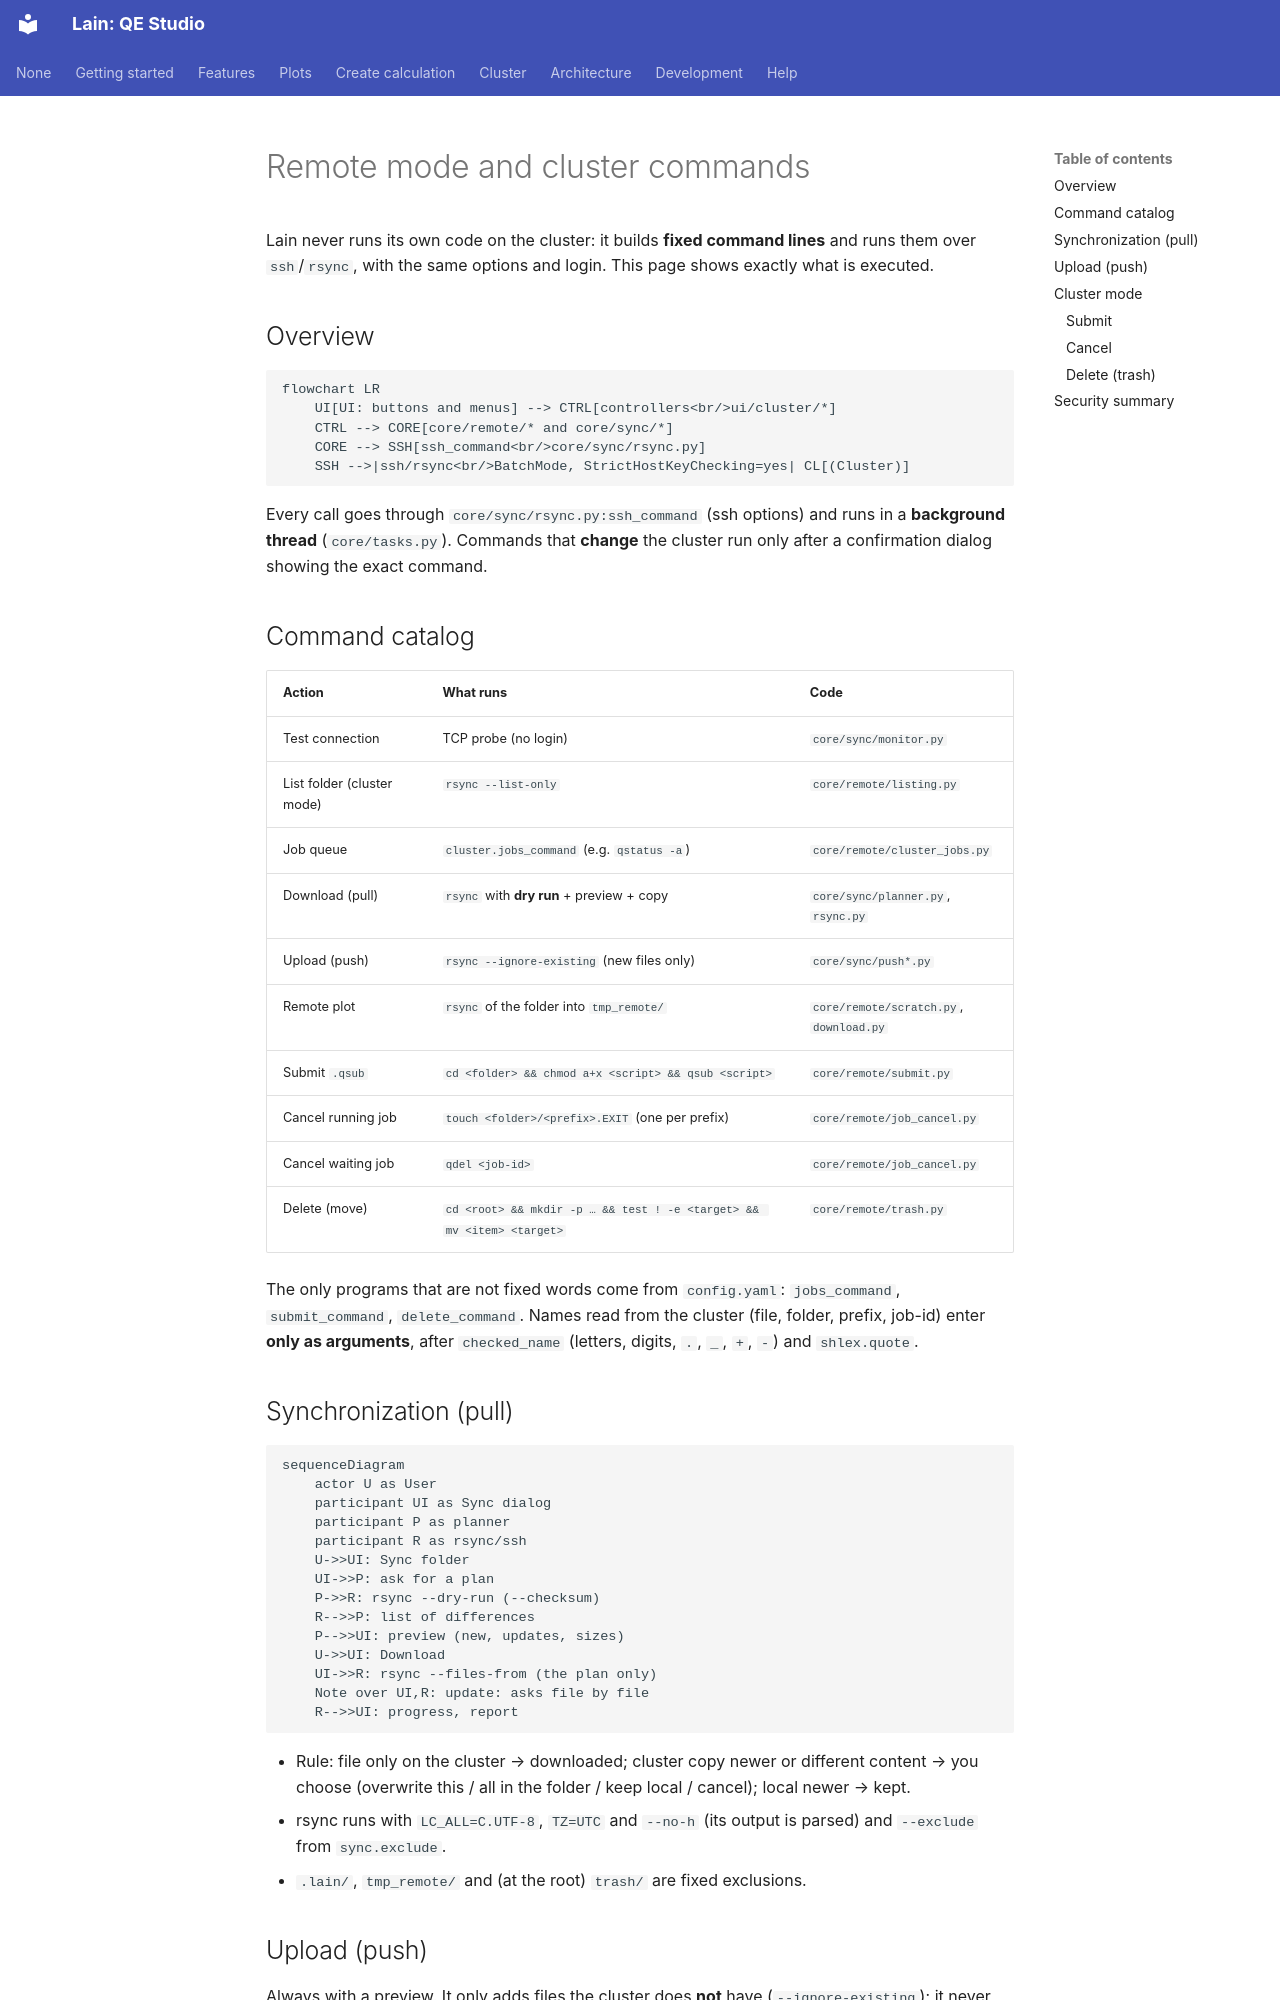

repository: Mariano17omega/Lain · page: en/remote-mode/index.html · generator: mkdocs

# Remote mode and cluster commands

Lain never runs its own code on the cluster: it builds **fixed command lines** and runs them over `ssh`/`rsync`, with
the same options and login. This page shows exactly what is executed.

## Overview

```mermaid
flowchart LR
    UI[UI: buttons and menus] --> CTRL[controllers<br/>ui/cluster/*]
    CTRL --> CORE[core/remote/* and core/sync/*]
    CORE --> SSH[ssh_command<br/>core/sync/rsync.py]
    SSH -->|ssh/rsync<br/>BatchMode, StrictHostKeyChecking=yes| CL[(Cluster)]
```

Every call goes through `core/sync/rsync.py:ssh_command` (ssh options) and runs in a **background thread**
(`core/tasks.py`). Commands that **change** the cluster run only after a confirmation dialog showing the exact
command.

## Command catalog

| Action | What runs | Code |
|---|---|---|
| Test connection | TCP probe (no login) | `core/sync/monitor.py` |
| List folder (cluster mode) | `rsync --list-only` | `core/remote/listing.py` |
| Job queue | `cluster.jobs_command` (e.g. `qstatus -a`) | `core/remote/cluster_jobs.py` |
| Download (pull) | `rsync` with **dry run** + preview + copy | `core/sync/planner.py`, `rsync.py` |
| Upload (push) | `rsync --ignore-existing` (new files only) | `core/sync/push*.py` |
| Remote plot | `rsync` of the folder into `tmp_remote/` | `core/remote/scratch.py`, `download.py` |
| Submit `.qsub` | `cd <folder> && chmod a+x <script> && qsub <script>` | `core/remote/submit.py` |
| Cancel running job | `touch <folder>/<prefix>.EXIT` (one per prefix) | `core/remote/job_cancel.py` |
| Cancel waiting job | `qdel <job-id>` | `core/remote/job_cancel.py` |
| Delete (move) | `cd <root> && mkdir -p … && test ! -e <target> && mv <item> <target>` | `core/remote/trash.py` |

The only programs that are not fixed words come from `config.yaml`: `jobs_command`, `submit_command`,
`delete_command`. Names read from the cluster (file, folder, prefix, job-id) enter **only as arguments**, after
`checked_name` (letters, digits, `.`, `_`, `+`, `-`) and `shlex.quote`.

## Synchronization (pull)

```mermaid
sequenceDiagram
    actor U as User
    participant UI as Sync dialog
    participant P as planner
    participant R as rsync/ssh
    U->>UI: Sync folder
    UI->>P: ask for a plan
    P->>R: rsync --dry-run (--checksum)
    R-->>P: list of differences
    P-->>UI: preview (new, updates, sizes)
    U->>UI: Download
    UI->>R: rsync --files-from (the plan only)
    Note over UI,R: update: asks file by file
    R-->>UI: progress, report
```

- Rule: file only on the cluster → downloaded; cluster copy newer or different content → you choose (overwrite this /
  all in the folder / keep local / cancel); local newer → kept.
- rsync runs with `LC_ALL=C.UTF-8`, `TZ=UTC` and `--no-h` (its output is parsed) and `--exclude` from `sync.exclude`.
- `.lain/`, `tmp_remote/` and (at the root) `trash/` are fixed exclusions.

## Upload (push)

Always with a preview. It only adds files the cluster does **not** have (`--ignore-existing`); it never overwrites or
deletes, never sends into `trash/`, and `push_exclude` (`plots/`, `*.plot`) stays out.
